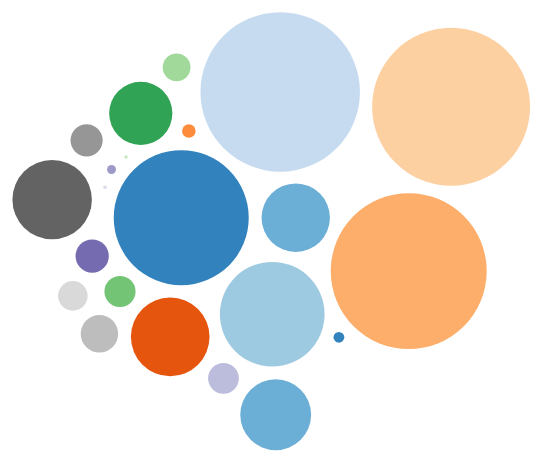
D3 v4 page, settled after 480 driven frames (8 s of simulated time); the page loaded 1 data file(s).


// ── donar.js
/** 
/*  Donar Online Data Visualization
/*  Maps categories to circles, size based on donations
/*  
/*  Created by Elizabeth Tian, 2016
**/

//data
var dataset;
var color = d3.scaleOrdinal(d3.schemeCategory20c);

//Width and height
var w = 1250;
var h = 560;

//make svg
var svg = d3.select("body")
		    .append("svg")
		    .attr("width", w)
		    .attr("height", h);

var pack = d3.pack()
    		   .size([w, h])
    		   .padding(15);

 d3.selection.prototype.moveToFront = function() {  
      return this.each(function(){
        this.parentNode.appendChild(this);
      });
    };

//read in data
d3.csv("categories.csv", function(error, data) {
	if (error) throw error;

	dataset = data;

	var root = d3.hierarchy({children: data})
		.sum(function(d) {
			return d.Doncaciones;
		})

	pack(root);

	// make the nodes
	var node = svg.selectAll("g")
		.data(root.children, function(d) { return d.data.Categories;})
		.enter()
		.append("g")
		  .attr("transform", function(d) {
		  	return "translate(" + d.x + "," + d.y + ")";
		  })
		  .attr("class", "node")
    .on('mouseover', function(d, i) {
            d3.select(this).moveToFront();
            var title = d3.select(this).selectAll("text").filter(".title")
                .transition()
                .duration(1250)
                .style('opacity', 1);

            var info = d3.select(this).selectAll("text").selectAll("tspan").filter(".info")
                .transition()
                .duration(1250)
                .style('opacity', 1);

        })
    .on('mouseout', function(d) {
            d3.select(this).selectAll("text")
                .transition()
                .duration(500)
                .ease(d3.easeCubicOut)
                .style("opacity", 0);
    });

	// append circles to the nodes
    node.append("circle")
      .transition()
      .duration(1200)
      .ease(d3.easeCubicOut)
      .attr("id", function(d) {
      	return "node-" + d.data.id;
      })
      .attr("r", function(d) { return d.r; })
      .style("fill", function(d, i) { return color(i); });

    // append title text to the nodes
    node.append("text")
      .text(function(d) {
          return d.data.Categories;
      })
      .attr("pointer-events", "none")
      .attr("class", "title")
      .attr("dy", -20)
      // append info text to nodes
        .append("tspan")
      .text(function(d) {
        return 'Donaciones: ' + d.data.Doncaciones;
      })
      .attr("pointer-events", "none")
      .attr("class", "info")
      .attr("x", 0)
      .attr("dy", 20)
        .append("tspan")
      .text(function(d) {
        return 'Porcentaje: ' + d.data.Porcentaje;
      })
      .attr("pointer-events", "none")
      .attr("class", "info")
      .attr("x", 0)
      .attr("dy", 20);

    //find max "r"
    var max = d3.max(dataset, function(d){ return +d.Doncaciones});
    var inverseScale = d3.scaleLog()
        .base(2)
        .range([0, 75]);
  
    // grow circles on mouseover
    d3.selectAll("circle")
      .on("mouseover", function(d) {
        d3.select(this)
      	  .transition()
      	  .duration(500)
      	  .attr("r", function() {
            if (d.r < 50) { return 75; } 
            else
              { return inverseScale(d.r) }
          });

      })
      .on("mouseout", function(d) {
      	d3.select(this)
      	  .transition()
      	  .duration(500)
      	  .attr("r", d.r);
      });

  // Montos Packing
  d3.selectAll("li").filter("#monto")
      .on('click', function() {

        //hide submenu
        d3.select("#submenu")
          .transition()
          .style("opacity", 0);


        var root2 = d3.hierarchy({children: data})
                      .sum(function(d) {
                          if (d.Montos != undefined) {
                            var next = d.Montos.replace(/\./g,"");
                            var next2 = next.replace(/\,/g,".");
                            var next3 = next2.replace(/\$/g,"");
                            var number = Number(next3);
                        }
                        return number;
                      });

        var pack2 = d3.pack()
           .size([w, h])
           .padding(15);

        
        pack2(root2);

        // remove arcs
        d3.selectAll("path")
          .transition()
          .duration(500)
          .style("opacity", 0)
          .remove();

        // remove the previous text
        d3.selectAll("tspan").remove();

        // change nodes
        var node2 = svg.selectAll("g")
          .data(root2.children, function(d) { return d.data.Categories; })
          
        node2.transition()
            .duration(2000)
            .attr("transform", function(d) {
              return "translate(" + d.x + "," + d.y + ")";
            })
        
        d3.selectAll("circle")
          .data(root2.children, function(d) { return d.data.Categories; })
            .transition()
            .duration(1000)
            .attr("r", function(d, i) { 
              return d.r;
            });

        d3.selectAll("text").filter(".title")
          .data(root2.children, function(d) { return d.data.Categories; })
          .attr("class", "title")
          .attr("dy", -20);

        
        d3.selectAll("text").append("tspan")
          .text(function(d) {
            return 'Montos: ' + d.data.Montos;
          })
          .attr("pointer-events", "none")
          .attr("class", "info")
          .attr("x", 0)
          .attr("dy", 20)
            .append("tspan")
          .text(function(d) {
            return 'Porcentaje: ' + d.data.Porcentaje2;
          })
          .attr("pointer-events", "none")
          .attr("class", "info")
          .attr("x", 0)
          .attr("dy", 20)

  });

    // Promedio Packing
  d3.selectAll("li").filter("#pro")
      .on('click', function() {

        //hide submenu
        d3.select("#submenu")
          .transition()
          .style("opacity", 0);


        var root2 = d3.hierarchy({children: data})
                      .sum(function(d) {
                          if (d.Promedio != undefined) {
                            var next = d.Promedio.replace(/\,/g,".");
                            var number = Number(next.replace(/\$/g,""));
                        }
                        return number;
                      });

        var pack2 = d3.pack()
           .size([w, h])
           .padding(15);

        
        pack2(root2);

        // remove arcs
        d3.selectAll("path")
          .transition()
          .duration(500)
          .style("opacity", 0)
          .remove();

        // remove the previous text
        d3.selectAll("tspan").remove();

        // change nodes
        var node2 = svg.selectAll("g")
          .data(root2.children, function(d) { return d.data.Categories; })
          
        node2.transition()
            .duration(2000)
            .attr("transform", function(d) {
              return "translate(" + d.x + "," + d.y + ")";
            })
        
        d3.selectAll("circle")
          .data(root2.children, function(d) { return d.data.Categories; })
            .transition()
            .duration(1000)
            .attr("r", function(d, i) { 
              return d.r;
            });

        d3.selectAll("text").filter(".title")
          .data(root2.children, function(d) { return d.data.Categories; })
          .attr("class", "title")
          .attr("dy", -10);

        d3.selectAll("text").append("tspan")
          .text(function(d) {
            return 'Promedio: ' + d.data.Promedio;
          })
          .attr("pointer-events", "none")
          .attr("class", "info")
          .attr("x", 0)
          .attr("dy", 20);

  });

  // Cantidad Packing
  d3.selectAll("li").filter("#cantidad")
      .on('click', function() {

        // hide submenu
        d3.select("#submenu")
          .transition()
          .style("opacity", 0);


        var root2 = d3.hierarchy({children: data})
                      .sum(function(d) {
                        return d.Doncaciones;
                      });

        var pack2 = d3.pack()
           .size([w, h])
           .padding(15);

        pack2(root2);

        // remove arcs
        d3.selectAll("path")
          .transition()
          .duration(500)
          .style("opacity", 0)
          .remove();

        // change nodes
        var node2 = svg.selectAll("g")
          .data(root2.children, function(d) { return d.data.Categories; })
          
        node2.transition()
            .duration(2000)
            .attr("transform", function(d) {
              return "translate(" + d.x + "," + d.y + ")";
            })
        
        d3.selectAll("circle")
          .data(root2.children, function(d) { return d.data.Categories; })
            .transition()
            .duration(1000)
            .attr("r", function(d, i) { 
              return d.r;
            });

        d3.selectAll("text").filter(".title")
          .data(root2.children, function(d) { return d.data.Categories; })
          .attr("class", "title")
          .attr("dy", -20);

        d3.selectAll("tspan").remove();

          // append new info text to nodes
        d3.selectAll("text")
            .append("tspan")
          .text(function(d) {
            return 'Donaciones: ' + d.data.Doncaciones;
          })
          .attr("pointer-events", "none")
          .attr("class", "info")
          .attr("x", 0)
          .attr("dy", 20)
            .append("tspan")
          .text(function(d) {
            return 'Porcentaje: ' + d.data.Porcentaje;
          })
          .attr("pointer-events", "none")
          .attr("class", "info")
          .attr("x", 0)
          .attr("dy", 20);


  });

  // Homber/Mujer Packing
  d3.selectAll("li").filter("#hm")
      .on('click', function() {
        
        //show submenu
        d3.select("#submenu")
          .transition()
          .style("opacity", 1);

        var root2 = d3.hierarchy({children: data})
                      .sum(function(d) {
                        return d.Doncaciones;
                      });

        var pack2 = d3.pack()
           .size([w, h])
           .padding(15);

        pack2(root2);

        var arcHombre = d3.arc()
         .outerRadius(function (d) {return d.r;})
         .innerRadius(0)
         .startAngle(0)
         .endAngle(function(d, i) {
            //figure out how to repeat
            var midH = d.data.HombresPorcentaje.replace(/\,/g,".");
            var numH = Number(midH.replace(/\%/g,""));
            var angleHombre = numH/100*360;
            return angleHombre*Math.PI/180;
          });

        var arcMujer = d3.arc()
         .outerRadius(function (d) {return d.r;})
         .innerRadius(0)
         .startAngle(function(d) {
            // figure out how to repeat
            var midH = d.data.HombresPorcentaje.replace(/\,/g,".");
            var numH = Number(midH.replace(/\%/g,""));
            var angleHombre = numH/100*360;
            return angleHombre*Math.PI/180;
          })
         .endAngle(function(d) {
            // repeat
            var midH = d.data.HombresPorcentaje.replace(/\,/g,".");
            var numH = Number(midH.replace(/\%/g,""));
            var angleHombre = numH/100*360;
            angleHombre = angleHombre*Math.PI/180;
            var midM = d.data.MujeresPorcentaje.replace(/\,/g,".");
            var numM = Number(midM.replace(/\%/g,""));
            var angleMujer = numM/100*360;
            return angleHombre + angleMujer*Math.PI/180;
         });

        var arcOtro = d3.arc()
          .outerRadius(function (d) {return d.r;} )
          .innerRadius(0)
          .startAngle(function(d) {
            // repeat
            var midH = d.data.HombresPorcentaje.replace(/\,/g,".");
            var numH = Number(midH.replace(/\%/g,""));
            var angleHombre = numH/100*360;
            angleHombre = angleHombre*Math.PI/180;
            var midM = d.data.MujeresPorcentaje.replace(/\,/g,".");
            var numM = Number(midM.replace(/\%/g,""));
            var angleMujer = numM/100*360;
            return angleHombre + angleMujer*Math.PI/180;
          })
          .endAngle(Math.PI*2);

        // change nodes
        var node2 = svg.selectAll("g")
          .data(root2.children, function(d) { return d.data.Categories; });
        
        node2.append("path")
          .attr("d", arcHombre)
          .style("fill", "#bae1ff");

        node2.append("path")
          .attr("d", arcMujer)
          .style("fill", "#ffb3ba");

        node2.append("path")
          .attr("d", arcOtro)
          .style("fill", "#fdfd96");

        node2.transition()
            .duration(2000)
            .attr("transform", function(d) {
              return "translate(" + d.x + "," + d.y + ")";
            });

        d3.selectAll("circle")
          .data(root2.children, function(d) { return d.data.Categories; })
          .attr("r", function(d, i) {
            return d.r;
          });

        d3.selectAll("text").filter(".title")
          .data(root2.children, function(d) { return d.data.Categories; })
          .attr("class", "title")
          .attr("dy", 0)
          .moveToFront();

        d3.selectAll("tspan").remove();

  });


});

### data: categories.csv
Categories, Doncaciones, Porcentaje, HombresDonaciones, HombresPorcentaje, MujeresDonaciones, MujeresPorcentaje, OtrosDonaciones, OtrosPorcentaje, Montos, Porcentaje2, Promedio
Animales, 2973, 13,24%, 480, 16,15%, 2489, 83,72%, 4, 0,13%, $415.795,78, 6,29%, $139,86
Asociaciones, 763, 3,40%, 374, 49,02%, 389, 50,98%, 0, 0,00%, $340.453,95, 5,15%, $446,20
Medio Ambiente, 1788, 7,96%, 656, 36,69%, 1123, 62,81%, 9, 0,50%, $284.082,00, 4,30%, $158,88
Salud, 4151, 18,49%, 1383, 33,32%, 2750, 66,25%, 18, 0,43%, $1.197.764,80, 18,11%, $288,55
Capacidades Especiales, 1009, 4,49%, 517, 51,24%, 490, 48,56%, 2, 0,20%, $400.465,60, 6,06%, $396,89
Voluntariado, 30, 0,13%, 11, 36,67%, 18, 60,00%, 1, 3,33%, $7.460,00, 0,11%, $248,67
Niñez, 3968, 17,67%, 1905, 48,01%, 2053, 51,74%, 10, 0,25%, $1.201.945,21, 18,18%, $302,91
Educación, 4070, 18,13%, 1724, 42,36%, 2333, 57,32%, 13, 0,32%, $1.491.049,00, 22,55%, $366,35
Pobreza, 652, 2,90%, 284, 43,56%, 368, 56,44%, 0, 0,00%, $172.843,65, 2,61%, $265,10
Derechos Humanos, 158, 0,70%, 59, 37,34%, 99, 62,66%, 0, 0,00%, $66.492,00, 1,01%, $420,84
Deportes, 126, 0,56%, 86, 68,25%, 39, 30,95%, 1, 0,79%, $35.955,00, 0,54%, $285,36
Empleo, 2, 0,01%, 0, 0,00%, 2, 100,00%, 0, 0,00%, $430,00, 0,01%, $215,00
Tecnología, 181, 0,81%, 151, 83,43%, 56, 30,94%, 4, 2,21%, $81.129,00, 1,23%, $448,23
Catástrofe, 13, 0,06%, 11, 84,62%, 2, 15,38%, 0, 0,00%, $480,00, 0,01%, $36,92
Ciencia, 155, 0,69%, 97, 62,58%, 58, 37,42%, 0, 0,00%, $80.656,00, 1,22%, $520,36
Cooperación, 2, 0,01%, 0, 0,00%, 2, 100,00%, 0, 0,00%, $100,00, 0,00%, $50,00
Política, 1030, 4,59%, 376, 36,50%, 650, 63,11%, 4, 0,39%, $257.082,64, 3,89%, $249,59
Microcrédidos, 169, 0,75%, 104, 61,54%, 65, 38,46%, 0, 0,00%, $34.905,00, 0,53%, $206,54
Religión, 229, 1,02%, 127, 55,46%, 102, 44,54%, 0, 0,00%, $146.141,99, 2,21%, $638,17
Vivienda, 143, 0,64%, 69, 48,25%, 74, 51,75%, 0, 0,00%, $62.229,00, 0,94%, $435,17
Género, 19, 0,08%, 15, 78,95%, 4, 21,05%, 0, 0,00%, $2.130,00, 0,03%, $112,11
Otro, 819, 3,65%, 383, 46,76%, 435, 53,11%, 1, 0,12%, $332.618,00, 5,03%, $406,13